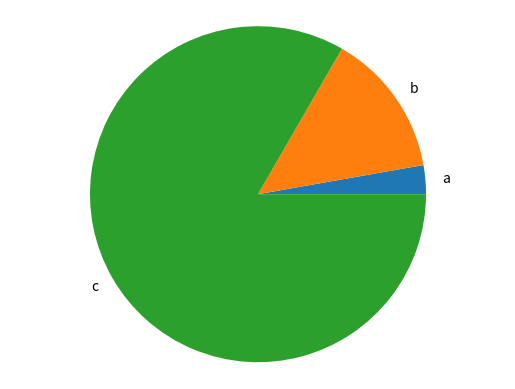

Here is the Python script that generated this plot:
import matplotlib.pyplot as plt 

def generate_bar_chart(name,labels, values):
  fig, ax = plt.subplots()
  ax.bar(labels, values)
  plt.savefig(f'./imgs/{name}.png')
  plt.close()

def generate_pie_chart(labels, values):
  fig, ax = plt.subplots()
  ax.pie(values, labels=labels)
  ax.axis('equal')
  plt.savefig('pie.png')
  plt.close()

if __name__ == '__main__':
  labels = ['a', 'b', 'c']
  values = [10, 50, 300]
  #generate_bar_chart(labels, values)
  generate_pie_chart(labels, values )
